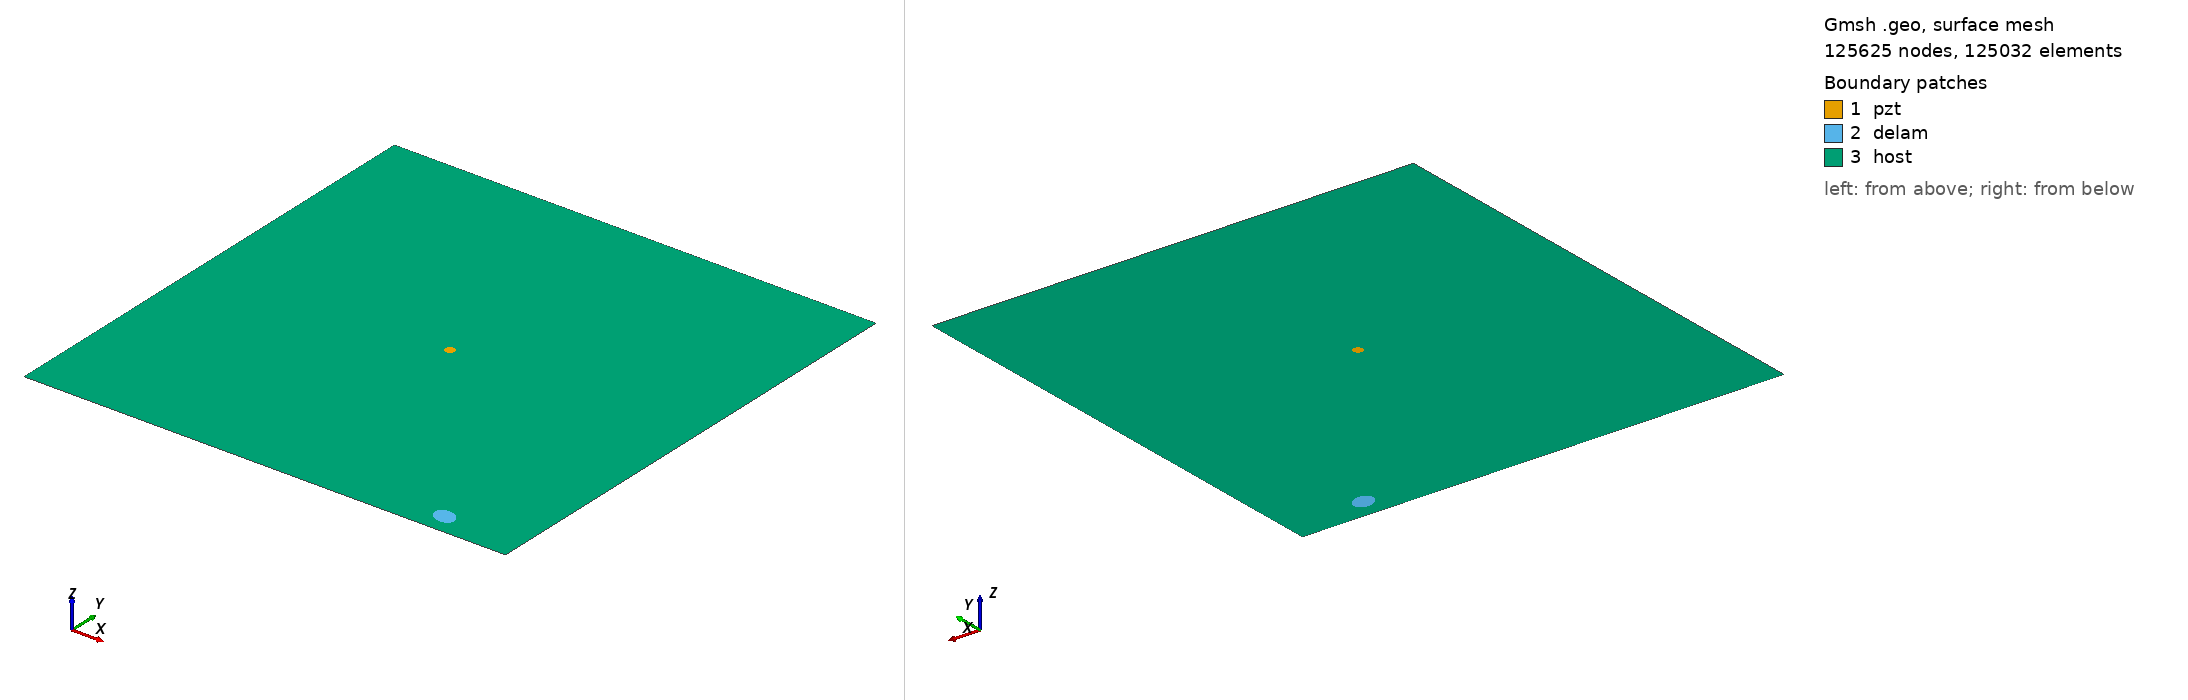

Gmsh geometry script, surface-meshed: 125625 nodes, 125032 surface elements. Boundary patches (legend numbers): 1 pzt, 2 delam, 3 host. Left view from above one corner, right view from below the opposite corner. Legend entries are the model's physical surfaces. The drawing asked Gmsh for element sizes between 1% and 20% of the model's largest extent; the script's own settings can give other sizes.

=== m2_rand_single_delam_237.geo (drawn) ===
SetFactory("OpenCASCADE");
L=0.500000; 
W=0.500000; 
a=0.011770; 
b=0.008829; 
x=0.419967; 
y=0.021867; 
alpha=0.880066 *Pi; 
r=0.005000; 
xpzt=0.250000; 
ypzt=0.250000; 
//+
Point(1) = {0, 0, 0, 1.0};
//+
Point(2) = {L, 0, 0, 1.0};
//+
Point(3) = {L, W, 0, 1.0};
//+
Point(4) = {0, W, 0, 1.0};
//+
Line(1) = {1, 2};
//+
Line(2) = {2, 3};
//+
Line(3) = {3, 4};
//+
Line(4) = {4, 1};
//+
Circle(5) = {xpzt, ypzt, -0, r, 0, 2*Pi};
//+
Ellipse(6) = {x, y, -0, a, b, 0, 2*Pi};
//+
Rotate {{0, 0, 1}, {x, y, 0}, alpha} {
  Curve{6}; 
}
//+
Curve Loop(1) = {4, 1, 2, 3};
//+
Curve Loop(2) = {6};
//+
Curve Loop(3) = {5};
//+
Curve Loop(4) = {6};
//+
Curve Loop(5) = {5};
//+
Plane Surface(1) = {5};
//+
Plane Surface(2) = {4};
//+
Plane Surface(3) = {1, 2, 3};
//+
Point(9) = {xpzt, ypzt, 0, 1.0};
//+
Point{9} In Surface {1};// mesh node at centre of pzt
//+
Physical Surface("pzt") = {1};
//+
Physical Surface("delam") = {2};
//+
Physical Surface("host") = {3};

Mesh.Algorithm = 6; // Frontal
Mesh.CharacteristicLengthFactor = 0.034000;
Mesh.CharacteristicLengthMin = 0.001000;
Mesh.CharacteristicLengthMax = 0.200000;
Mesh.RecombineAll = 1; // Apply recombination algorithm
Mesh.SubdivisionAlgorithm = 1; // 1: all quadrangles
Mesh.Smoothing = 1;
